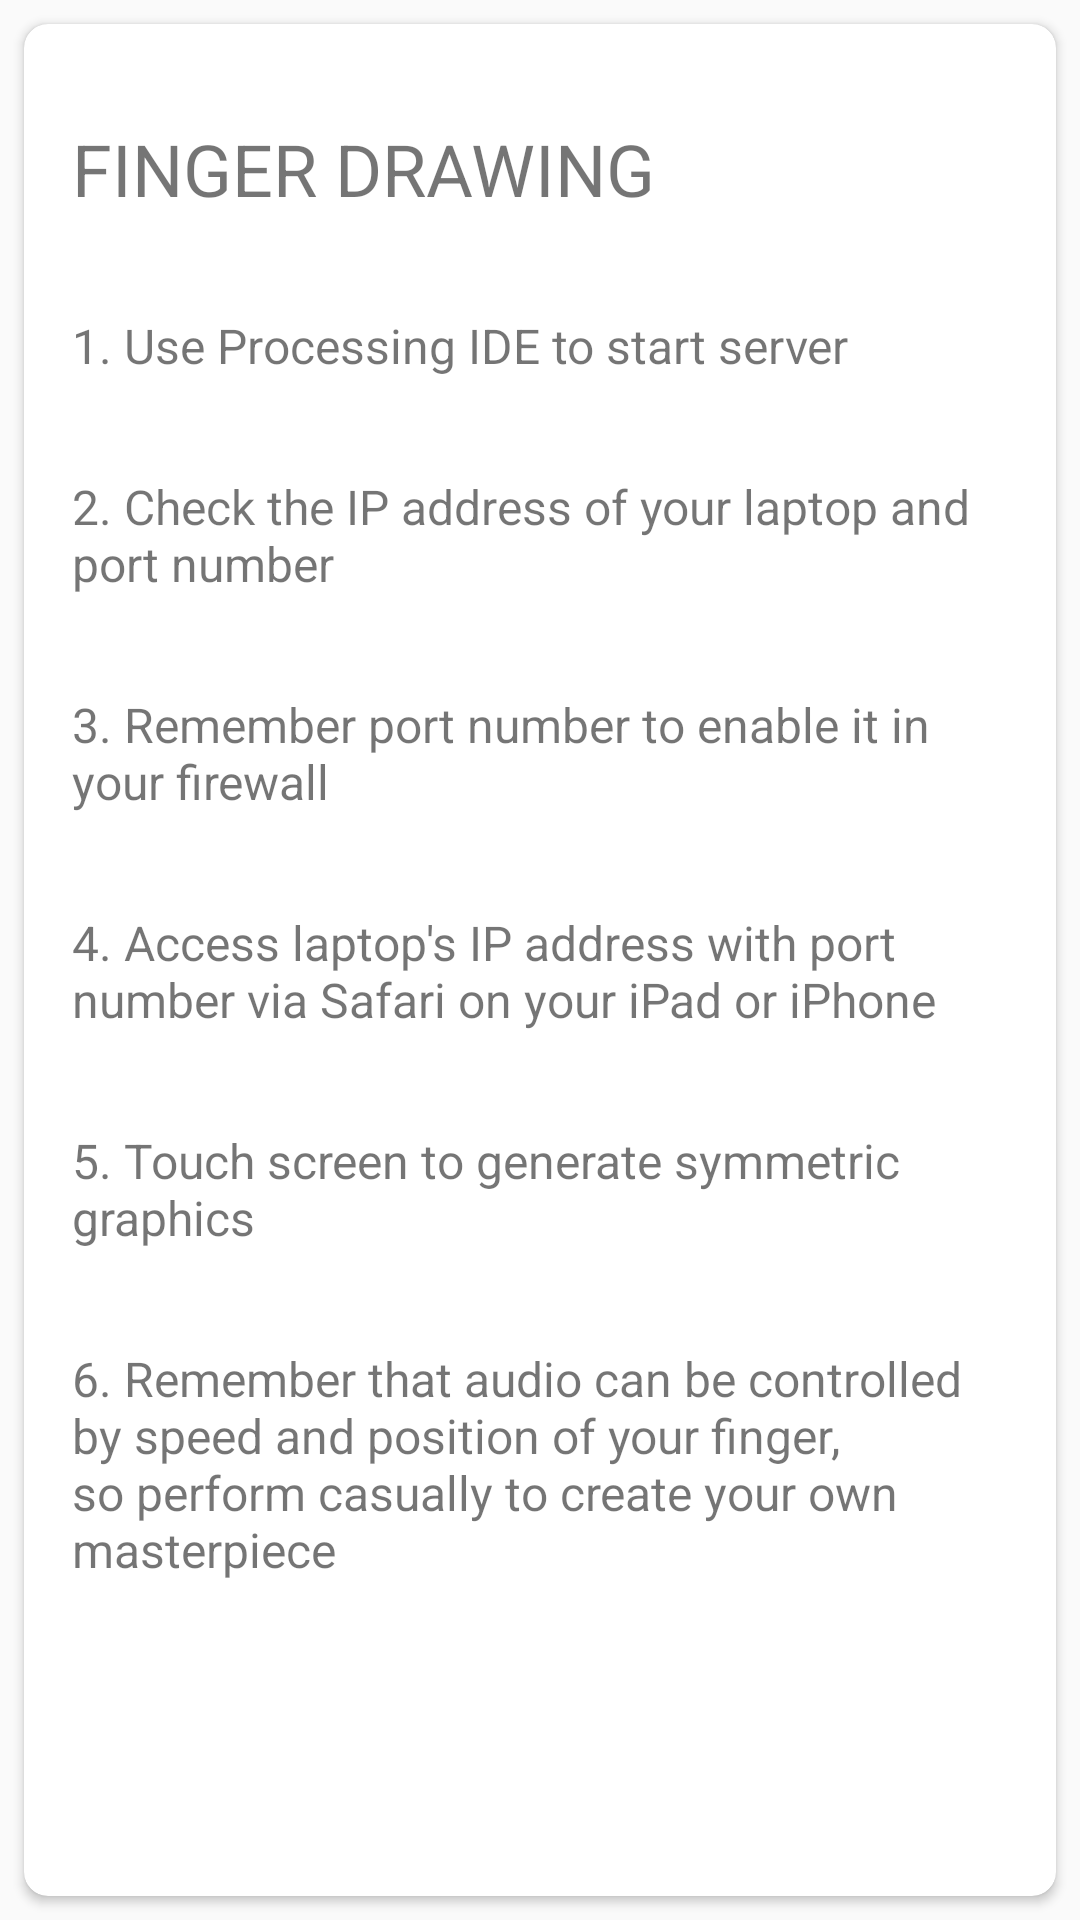

This screen was rendered from an Android layout file. Write that file and the resources it references.
<!-- AndroidManifest.xml: application theme AppTheme -->
<!-- res/layout/fragment_ipad.xml -->
<?xml version="1.0" encoding="utf-8"?>
<FrameLayout xmlns:android="http://schemas.android.com/apk/res/android"
    xmlns:card_view="http://schemas.android.com/apk/res-auto"
    xmlns:tools="http://schemas.android.com/tools"
    android:layout_width="match_parent"
    android:layout_height="match_parent">

    <android.support.v7.widget.CardView
        android:id="@+id/cardview"
        android:layout_width="match_parent"
        android:layout_height="match_parent"
        android:layout_margin="8dp"
        card_view:cardBackgroundColor="@android:color/white"
        card_view:cardCornerRadius="8dp">

        <ScrollView
            android:layout_width="match_parent"
            android:layout_height="match_parent">

            <LinearLayout
                android:layout_width="match_parent"
                android:layout_height="match_parent"
                android:orientation="vertical">

                <TextView
                    android:layout_width="match_parent"
                    android:layout_height="wrap_content"
                    android:layout_marginTop="16dp"
                    android:padding="16dp"
                    android:text="@string/iPad_title"
                    android:textSize="24sp"
                    tools:text="@string/iPad_title" />

                <TextView
                    android:layout_width="match_parent"
                    android:layout_height="wrap_content"
                    android:layout_margin="8dp"
                    android:padding="8dp"
                    android:text="@string/iPad_instruction1"
                    android:textSize="16sp"
                    tools:text="@string/iPad_instruction1" />

                <TextView
                    android:layout_width="match_parent"
                    android:layout_height="wrap_content"
                    android:layout_margin="8dp"
                    android:padding="8dp"
                    android:text="@string/iPad_instruction2"
                    android:textSize="16sp"
                    tools:text="@string/iPad_instruction2" />

                <TextView
                    android:layout_width="match_parent"
                    android:layout_height="wrap_content"
                    android:layout_margin="8dp"
                    android:padding="8dp"
                    android:text="@string/iPad_instruction3"
                    android:textSize="16sp"
                    tools:text="@string/iPad_instruction3" />

                <TextView
                    android:layout_width="match_parent"
                    android:layout_height="wrap_content"
                    android:layout_margin="8dp"
                    android:padding="8dp"
                    android:text="@string/iPad_instruction4"
                    android:textSize="16sp"
                    tools:text="@string/iPad_instruction4" />

                <TextView
                    android:layout_width="match_parent"
                    android:layout_height="wrap_content"
                    android:layout_margin="8dp"
                    android:padding="8dp"
                    android:text="@string/iPad_instruction5"
                    android:textSize="16sp"
                    tools:text="@string/iPad_instruction5" />

                <TextView
                    android:layout_width="match_parent"
                    android:layout_height="wrap_content"
                    android:layout_margin="8dp"
                    android:padding="8dp"
                    android:text="@string/iPad_instruction6"
                    android:textSize="16sp"
                    tools:text="@string/iPad_instruction6" />
            </LinearLayout>
        </ScrollView>
    </android.support.v7.widget.CardView>
</FrameLayout>
<!-- resources referenced by this layout -->
<resources>
  <string name="iPad_instruction1">1. Use Processing IDE to start server</string>
  <string name="iPad_instruction2">2. Check the IP address of your laptop and port number</string>
  <string name="iPad_instruction3">3. Remember port number to enable it in your firewall</string>
  <string name="iPad_instruction4">4. Access laptop\'s IP address with port number via Safari on your iPad or iPhone</string>
  <string name="iPad_instruction5">5. Touch screen to generate symmetric graphics</string>
  <string name="iPad_instruction6">6. Remember that audio can be controlled by speed and position of your finger, so perform casually to create your own masterpiece</string>
  <string name="iPad_title">FINGER DRAWING</string>
  <style name="AppTheme" parent="AppTheme.Base">
          
      </style>
  <style name="AppTheme.Base" parent="Theme.AppCompat.Light.NoActionBar">
          <item name="colorPrimary">@color/primaryColor</item>
          <item name="colorPrimaryDark">@color/primaryColorDark</item>
          <item name="colorAccent">@color/accentColor</item>
          <item name="android:textColorPrimary">@android:color/white</item>
      </style>
  <color name="primaryColor">#FF9800</color>
  <color name="primaryColorDark">#F57C00</color>
  <color name="accentColor">#FF4081</color>
</resources>
